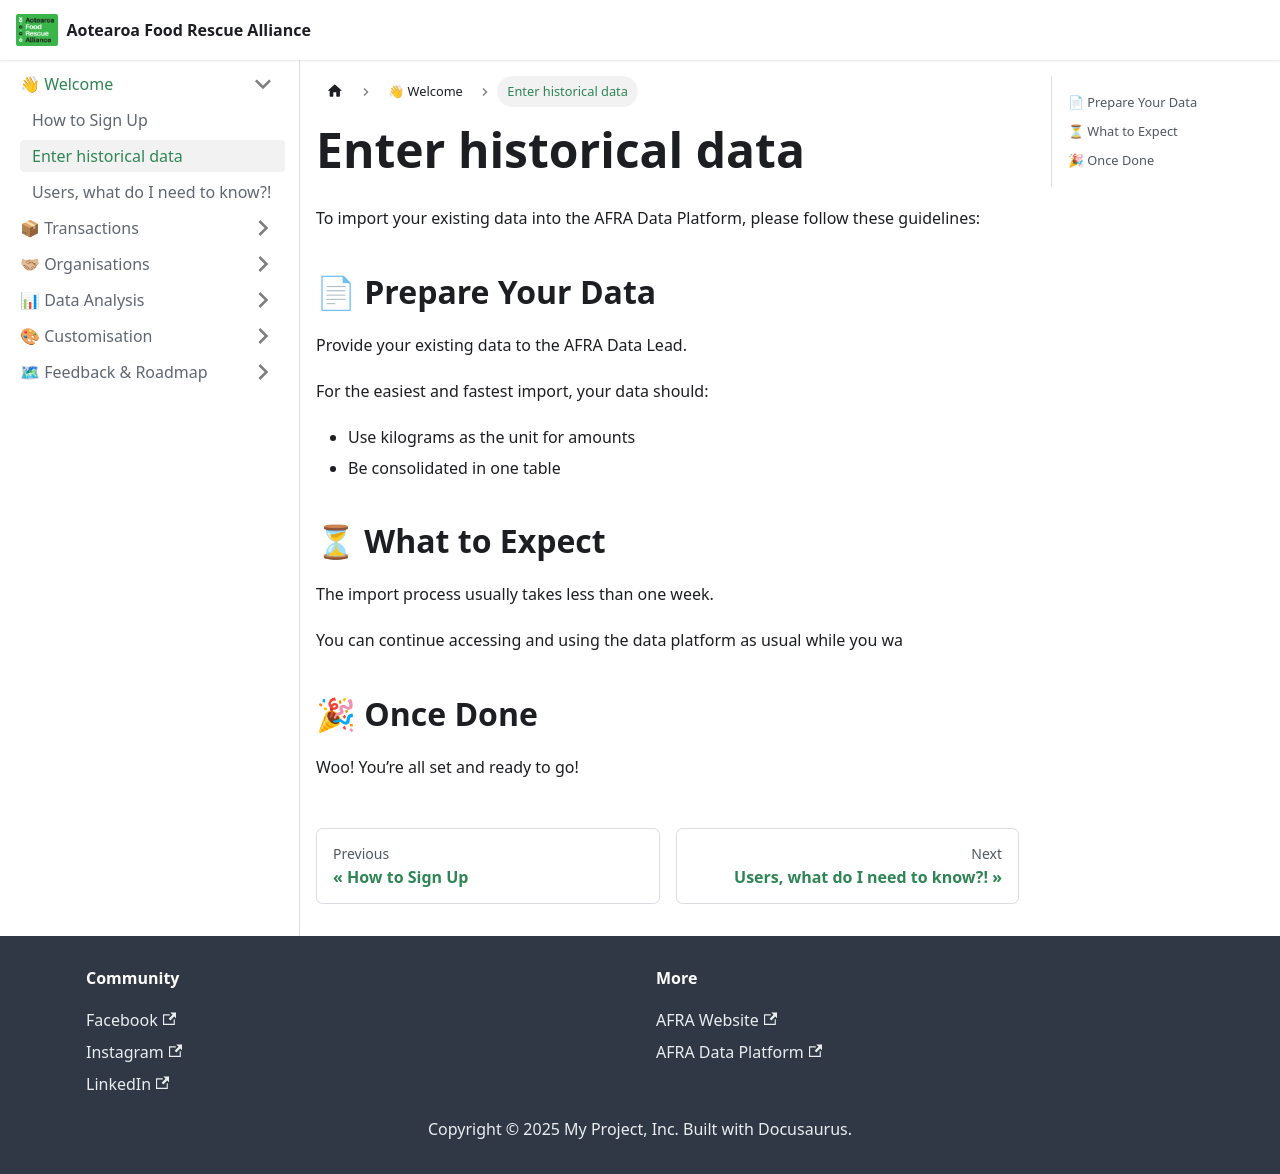

repository: AFRAlliance/afralliance.github.io · page: data-platform/intro/submitting_your_data/index.html · generator: docusaurus

---
sidebar_position: 3
---

# Enter historical data

To import your existing data into the AFRA Data Platform, please follow these guidelines:

## 📄 Prepare Your Data

Provide your existing data to the AFRA Data Lead.

For the easiest and fastest import, your data should:

* Use kilograms as the unit for amounts
* Be consolidated in one table

## ⏳ What to Expect

The import process usually takes less than one week.

You can continue accessing and using the data platform as usual while you wa

## 🎉 Once Done

Woo! You’re all set and ready to go!
